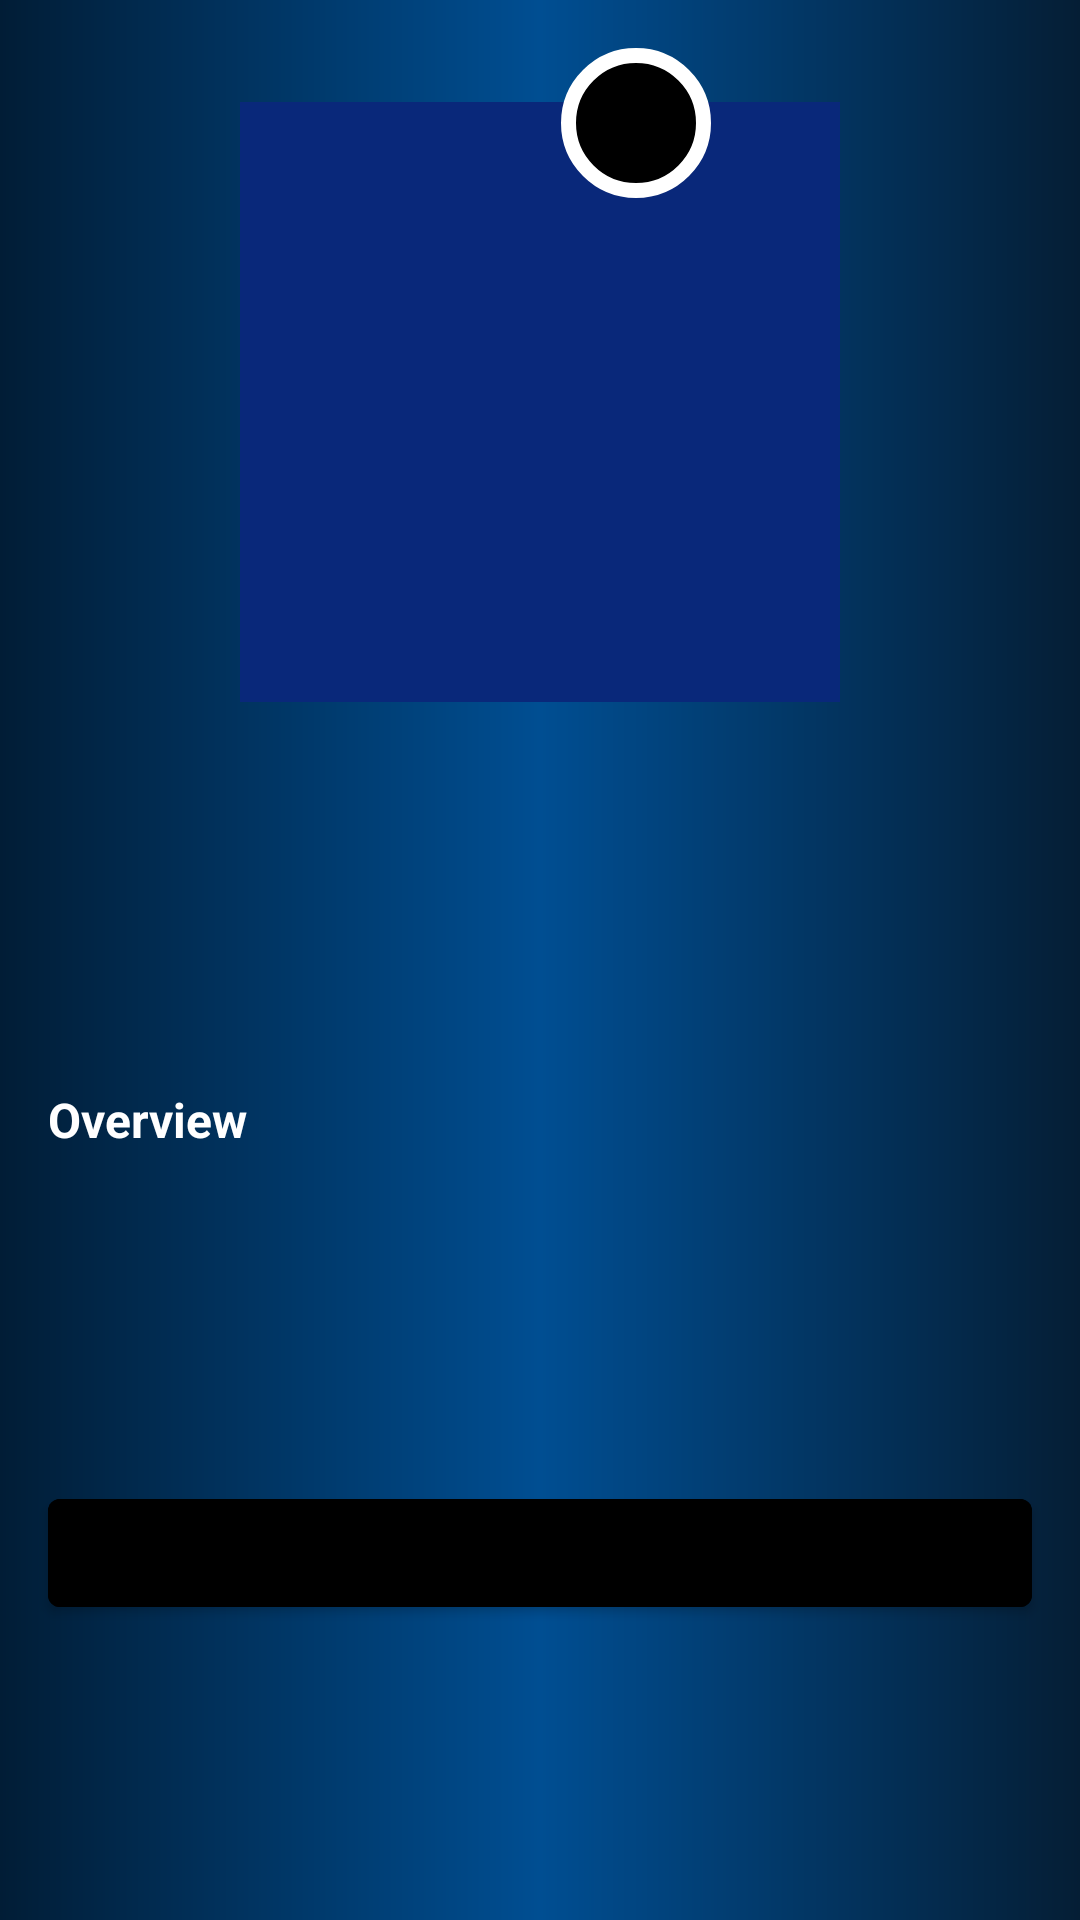

Here is an Android app screen rendered from its layout file. Give the layout XML and the strings, colors and styles it references.
<!-- AndroidManifest.xml: application theme Theme.Moe -->
<!-- res/layout/content_detail.xml -->
<?xml version="1.0" encoding="utf-8"?>
<androidx.constraintlayout.widget.ConstraintLayout xmlns:android="http://schemas.android.com/apk/res/android"
    xmlns:app="http://schemas.android.com/apk/res-auto"
    xmlns:tools="http://schemas.android.com/tools"
    android:layout_width="match_parent"
    android:layout_height="match_parent"
    android:background="@drawable/bg"
    android:clipToPadding="false"
    android:descendantFocusability="blocksDescendants"
    android:padding="16dp">

    <ImageView
        android:id="@+id/image_poster"
        android:layout_width="200dp"
        android:layout_height="200dp"
        android:layout_marginTop="18dp"
        android:src="@color/color_primary"
        app:layout_constraintEnd_toEndOf="parent"
        app:layout_constraintStart_toStartOf="parent"
        app:layout_constraintTop_toTopOf="parent"
        tools:ignore="ContentDescription" />

    <TextView
        android:id="@+id/score_user"
        android:layout_width="wrap_content"
        android:layout_height="wrap_content"

        android:background="@drawable/bg_circle"
        android:gravity="center"
        android:textAlignment="center"
        android:textColor="@color/white"
        android:textStyle="bold"
        app:layout_constraintEnd_toEndOf="parent"
        app:layout_constraintStart_toStartOf="@+id/image_poster"
        app:layout_constraintTop_toBottomOf="@+id/image_poster"
        app:layout_constraintTop_toTopOf="parent" />


    <TextView
        android:id="@+id/text_title"
        android:layout_width="0dp"
        android:layout_height="wrap_content"
        android:layout_marginTop="4dp"
        android:textColor="@color/white"
        android:textSize="28sp"
        android:textStyle="bold"
        app:layout_constraintEnd_toEndOf="parent"
        app:layout_constraintStart_toStartOf="@+id/text_date"
        app:layout_constraintTop_toBottomOf="@+id/text_date"
        tools:text="@string/title" />

    <TextView
        android:id="@+id/text_date"
        android:layout_width="wrap_content"
        android:layout_height="wrap_content"
        android:layout_marginTop="28dp"
        android:gravity="start"
        android:textColor="@color/white"
        android:textSize="14sp"
        app:layout_constraintStart_toStartOf="parent"
        app:layout_constraintTop_toBottomOf="@+id/image_poster"
        tools:text="@string/aired_date" />


    <TextView

        android:id="@+id/text_desc"
        android:layout_width="wrap_content"
        android:layout_height="wrap_content"
        android:layout_marginTop="40dp"
        android:text="@string/overview"
        android:textColor="@color/white"
        android:textSize="16sp"
        android:textStyle="bold"
        app:layout_constraintEnd_toEndOf="parent"
        app:layout_constraintHorizontal_bias="0"
        app:layout_constraintStart_toStartOf="@+id/text_title"

        app:layout_constraintTop_toBottomOf="@id/text_title" />

    <TextView
        android:id="@+id/text_description"
        android:layout_width="0dp"
        android:layout_height="wrap_content"
        android:layout_marginTop="8dp"
        android:textColor="@color/white"
        android:textSize="14sp"
        app:layout_constraintEnd_toEndOf="parent"
        app:layout_constraintHorizontal_bias="0"
        app:layout_constraintStart_toStartOf="parent"
        app:layout_constraintTop_toBottomOf="@+id/text_desc"
        tools:text="@string/description" />

    <ProgressBar
        android:id="@+id/progress_bar"
        style="?android:attr/progressBarStyle"
        android:layout_width="wrap_content"
        android:layout_height="wrap_content"
        android:layout_marginStart="8dp"
        android:layout_marginTop="8dp"
        android:visibility="gone"
        android:indeterminate="true"
        android:indeterminateTint="@android:color/white"
        app:layout_constraintBottom_toBottomOf="@+id/text_desc"
        app:layout_constraintEnd_toEndOf="parent"
        app:layout_constraintStart_toStartOf="@+id/text_desc"
        app:layout_constraintTop_toTopOf="@+id/text_desc"
        tools:visibility="visible" />

    <Button
        android:id="@+id/btn_favorite"
        android:layout_width="match_parent"
        android:layout_height="wrap_content"
        android:backgroundTint="@color/black"
        android:clickable="true"
        android:focusable="true"
        android:textColor="@color/white"
        app:layout_constraintBottom_toBottomOf="parent"
        app:layout_constraintEnd_toEndOf="parent"
        app:layout_constraintStart_toStartOf="parent"
        app:layout_constraintTop_toBottomOf="@+id/text_description" />
</androidx.constraintlayout.widget.ConstraintLayout>
<!-- resources referenced by this layout -->
<resources>
  <color name="black">#FF000000</color>
  <color name="color_primary">#09287A</color>
  <color name="white">#FFFFFFFF</color>
  <!-- drawable bg (drawable) -->
  <?xml version = "1.0" encoding = "utf-8" ?>
  <shape
      android:shape = "rectangle"
      xmlns:android = "http://schemas.android.com/apk/res/android" >
  
      <gradient
          android:startColor = "#011D36"
          android:centerColor ="#004E92"
          android:endColor ="#051E35"
          android:angle = "0"
          android:type = "linear" />
  </shape>
  <!-- drawable bg_circle (drawable) -->
  <?xml version="1.0" encoding="utf-8"?>
  <selector xmlns:android="http://schemas.android.com/apk/res/android">
      <item>
  
          <shape android:shape="oval">
              <solid android:color="#000000"/>
              <stroke android:color="#FFFFFF" android:width="5dp"/>
              
              <size android:width="50dp" android:height="50dp"/>
          </shape>
      </item>
  </selector>
  <string name="aired_date">Aired Date</string>
  <string name="description">Description</string>
  <string name="overview">Overview</string>
  <string name="title">Title</string>
  <style name="Theme.Moe" parent="Theme.MaterialComponents.DayNight.DarkActionBar">
          
          <item name="colorPrimary">@color/color_primary</item>
          <item name="colorPrimaryVariant">@color/color_primary_variant</item>
          <item name="colorOnPrimary">@color/color_on_primary</item>
          
          <item name="colorSecondary">@color/color_secondary</item>
          <item name="colorSecondaryVariant">@color/color_secondary_variant</item>
          <item name="colorOnSecondary">@color/color_on_secondary</item>
          
          <item name="android:statusBarColor" tools:targetApi="l">?attr/colorPrimaryVariant</item>
  
      </style>
  <color name="color_primary_variant">#0d47a1</color>
  <color name="color_on_primary">#FF3700B3</color>
  <color name="color_secondary">#05717A</color>
  <color name="color_secondary_variant">#037171</color>
  <color name="color_on_secondary">#033231</color>
</resources>
